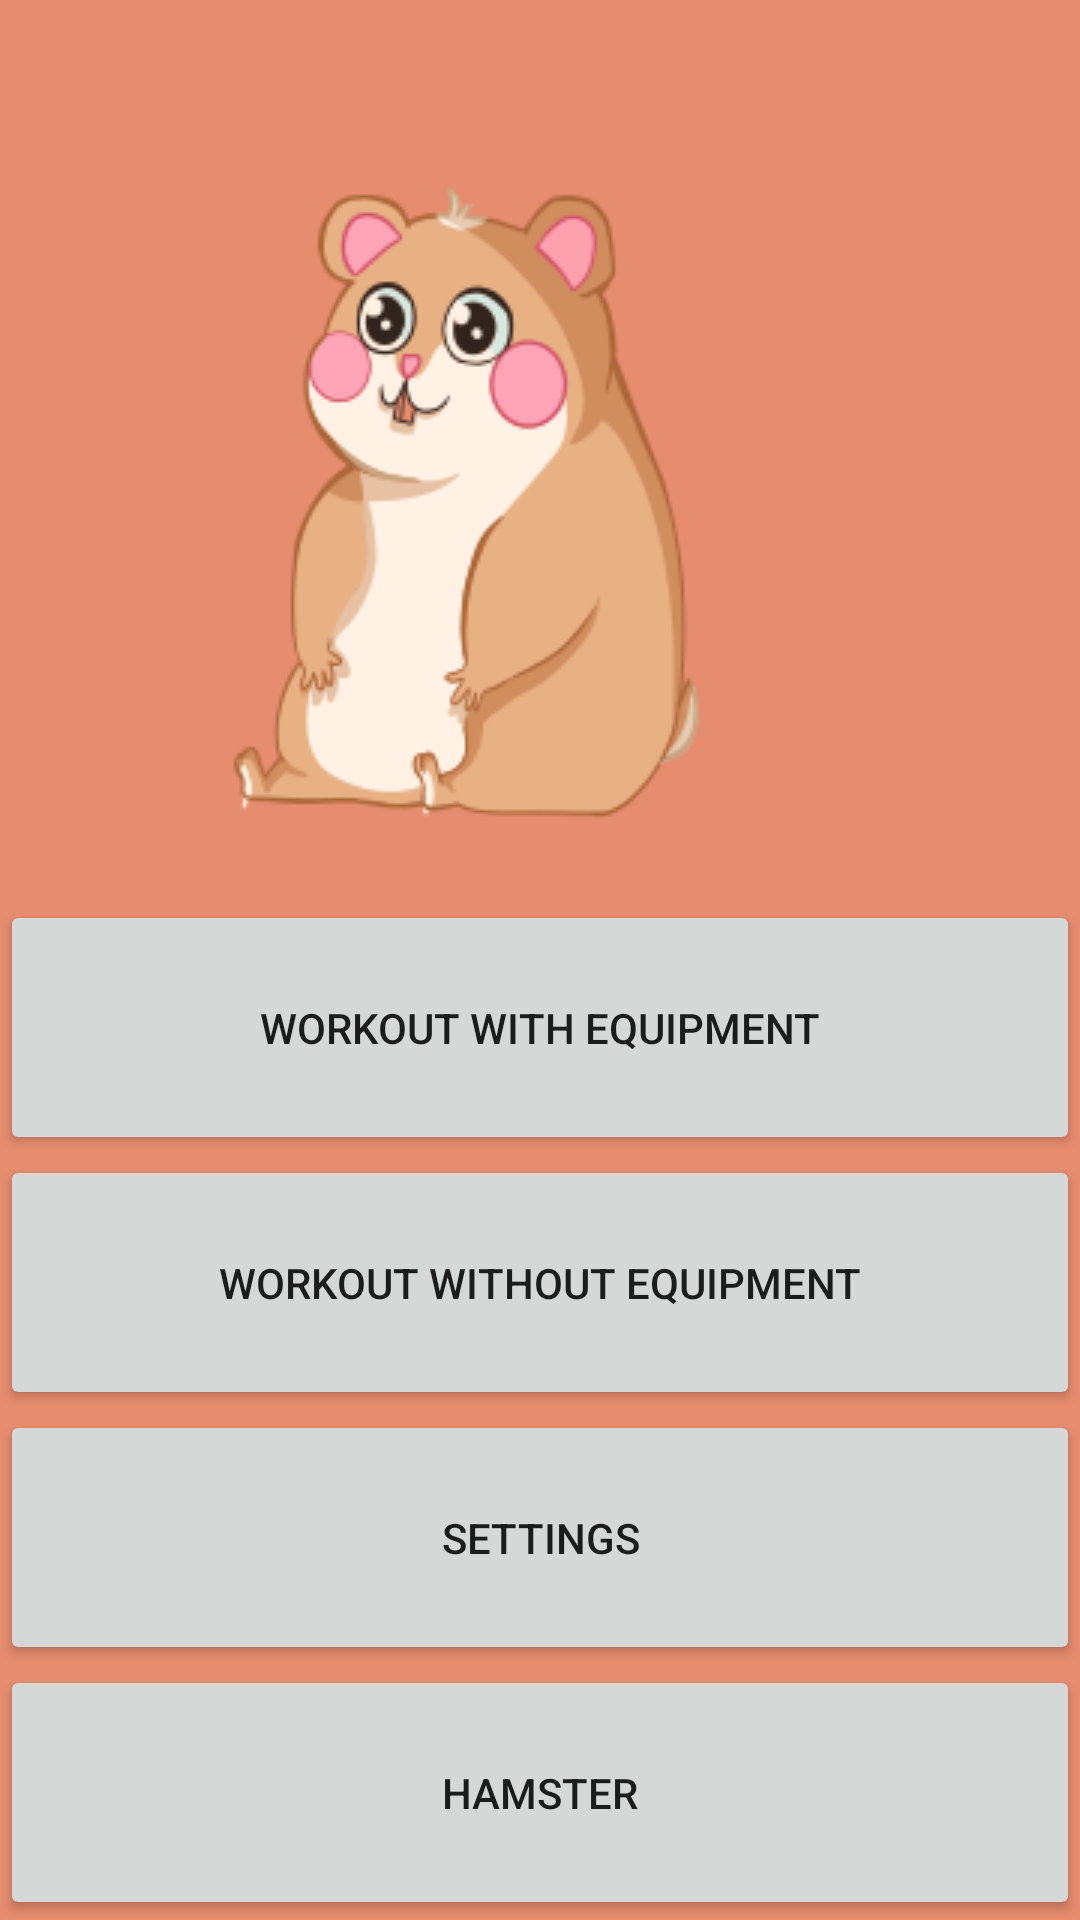

Reconstruct the res/layout file that produces this screen, plus the resources it refers to.
<!-- AndroidManifest.xml: application theme Theme.AppCompat.DayNight.NoActionBar -->
<!-- res/layout/main_activity.xml -->
<?xml version="1.0" encoding="utf-8"?>

<androidx.constraintlayout.widget.ConstraintLayout xmlns:android="http://schemas.android.com/apk/res/android"
    xmlns:app="http://schemas.android.com/apk/res-auto"
    xmlns:tools="http://schemas.android.com/tools"
    android:id="@+id/main"
    android:layout_width="match_parent"
    android:layout_height="match_parent"
    android:background="#E68C6F"
    android:contentDescription="image"
    tools:context=".MainActivity">

    <ImageView
        android:id="@+id/imageView9"
        android:layout_width="wrap_content"
        android:layout_height="300dp"
        android:src="@drawable/ham_1_lowpoly"
        app:layout_constraintEnd_toEndOf="parent"
        app:layout_constraintStart_toStartOf="parent"
        app:layout_constraintTop_toTopOf="parent" />

    <LinearLayout
        android:layout_width="match_parent"
        android:layout_height="0dp"
        android:orientation="vertical"
        app:layout_constraintBottom_toBottomOf="parent"
        app:layout_constraintTop_toBottomOf="@+id/imageView9">

        <Button
            android:id="@+id/mab_we"
            android:layout_width="match_parent"
            android:layout_height="wrap_content"
            android:layout_weight="1"
            android:onClick="OpenWE"
            android:text="Workout With Equipment" />

        <Button
            android:id="@+id/mab_woe"
            android:layout_width="match_parent"
            android:layout_height="wrap_content"
            android:layout_weight="1"
            android:onClick="OpenWOE"
            android:text="Workout Without Equipment" />

        <Button
            android:id="@+id/mab_settings"
            android:layout_width="match_parent"
            android:layout_height="wrap_content"
            android:layout_weight="1"
            android:onClick="OpenSettings"
            android:text="Settings" />

        <Button
            android:id="@+id/mab_hamster"
            android:layout_width="match_parent"
            android:layout_height="wrap_content"
            android:layout_weight="1"
            android:onClick="OpenHamster"
            android:text="Hamster" />
    </LinearLayout>

</androidx.constraintlayout.widget.ConstraintLayout>
<!-- resources referenced by this layout -->
<resources>
  <!-- drawable ham_1_lowpoly: png bitmap (drawable, 23918 bytes) -->
</resources>
